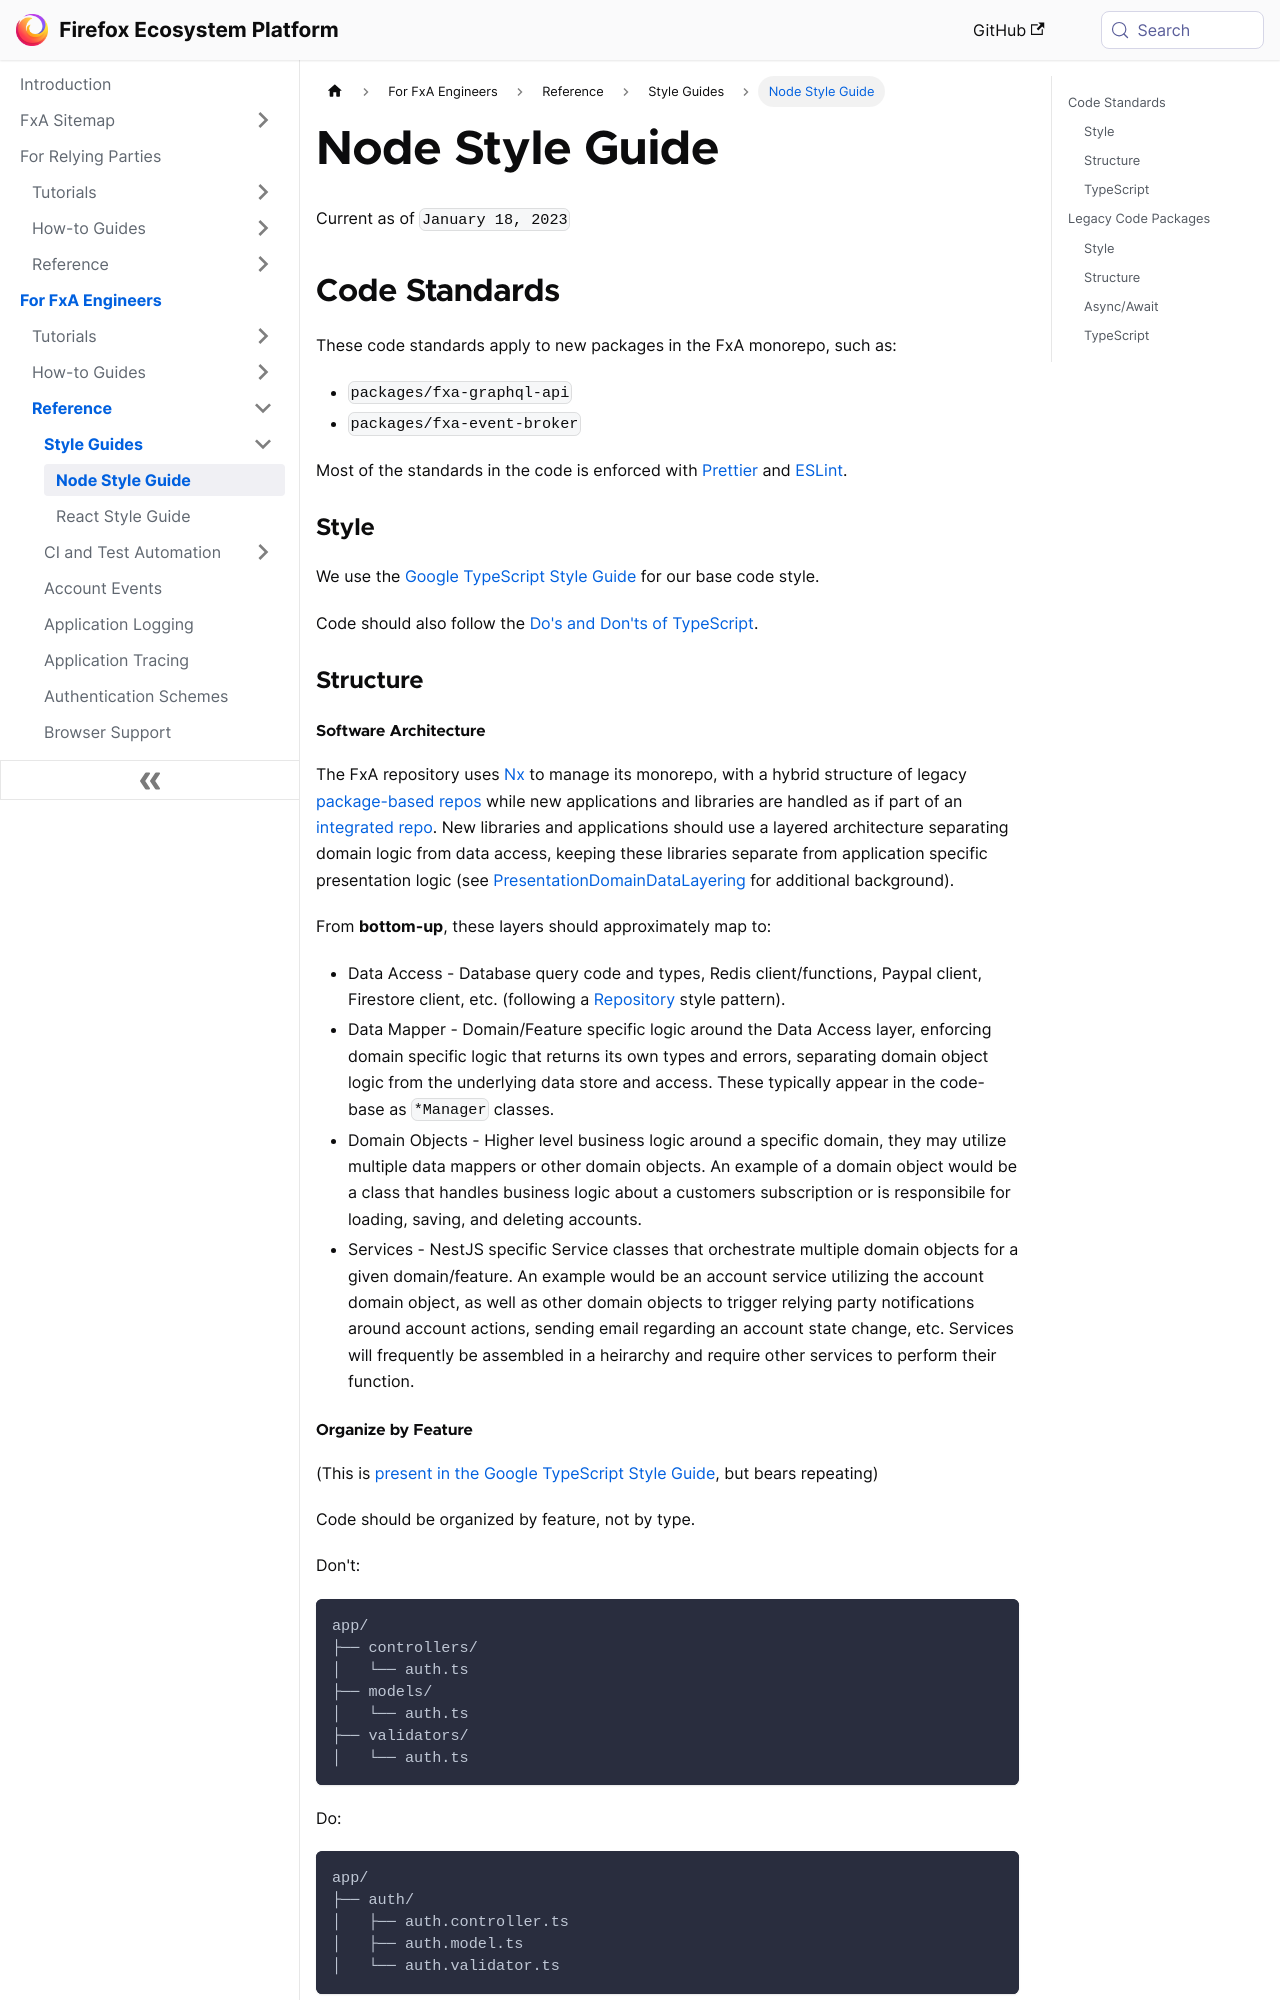

repository: mozilla/ecosystem-platform · page: reference/style-guides/node-style-guide.html · generator: docusaurus

---
title: Node Style Guide
---

Current as of `January 18, 2023`

## Code Standards

These code standards apply to new packages in the FxA monorepo, such as:

- `packages/fxa-graphql-api`
- `packages/fxa-event-broker`

Most of the standards in the code is enforced with [Prettier][2] and [ESLint][1].

### Style

We use the [Google TypeScript Style Guide](https://google.github.io/styleguide/tsguide.html#source-organization) for our base code style.

Code should also follow the [Do's and Don'ts of TypeScript](https://www.typescriptlang.org/docs/handbook/declaration-files/do-s-and-don-ts.html).

### Structure
